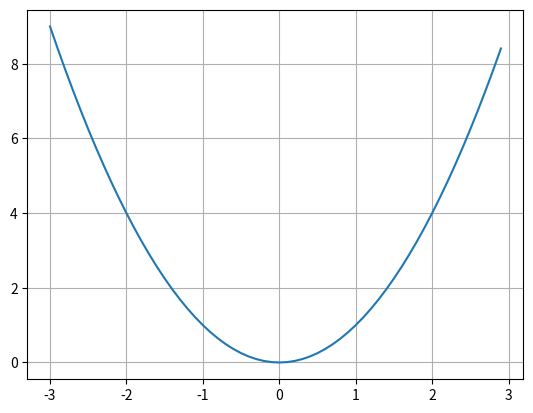

This figure's Python source:
import numpy as np
import matplotlib.pyplot as plt
import abc

class Function(abc.ABC):
    @abc.abstractmethod # TOOD should it be abstract?
    def __init__(self, *args, **kwargs):
        pass

    @abc.abstractmethod
    def __call__(self, *args):
        pass

    @abc.abstractmethod
    def get_derivative(self, *args):
        pass

class Quadratic(Function):
    def __init__(self, A = 1, B = 0, C = 0):
        if A == 0:
            raise ValueError(f"Use A != 0.")
        self.A = A
        self.B = B
        self.C = C

    def __call__(self, X):
        return self.A*X**2 + self.B*X + self.C

    def get_derivative(self, X):
        return 2*self.A*X + self.B

if __name__ == "__main__":
    f1 = Quadratic()
    assert f1(0) == 0
    assert f1(1) == 1
    assert f1(2) == 4
    assert f1.get_derivative(0) == 0
    assert f1.get_derivative(1) == 2
    assert f1.get_derivative(2) == 4

    xs = np.array(list(range(-30,30)))/10
    ys = f1(xs)
    plt.plot(xs,ys)
    plt.grid()
    plt.show()



